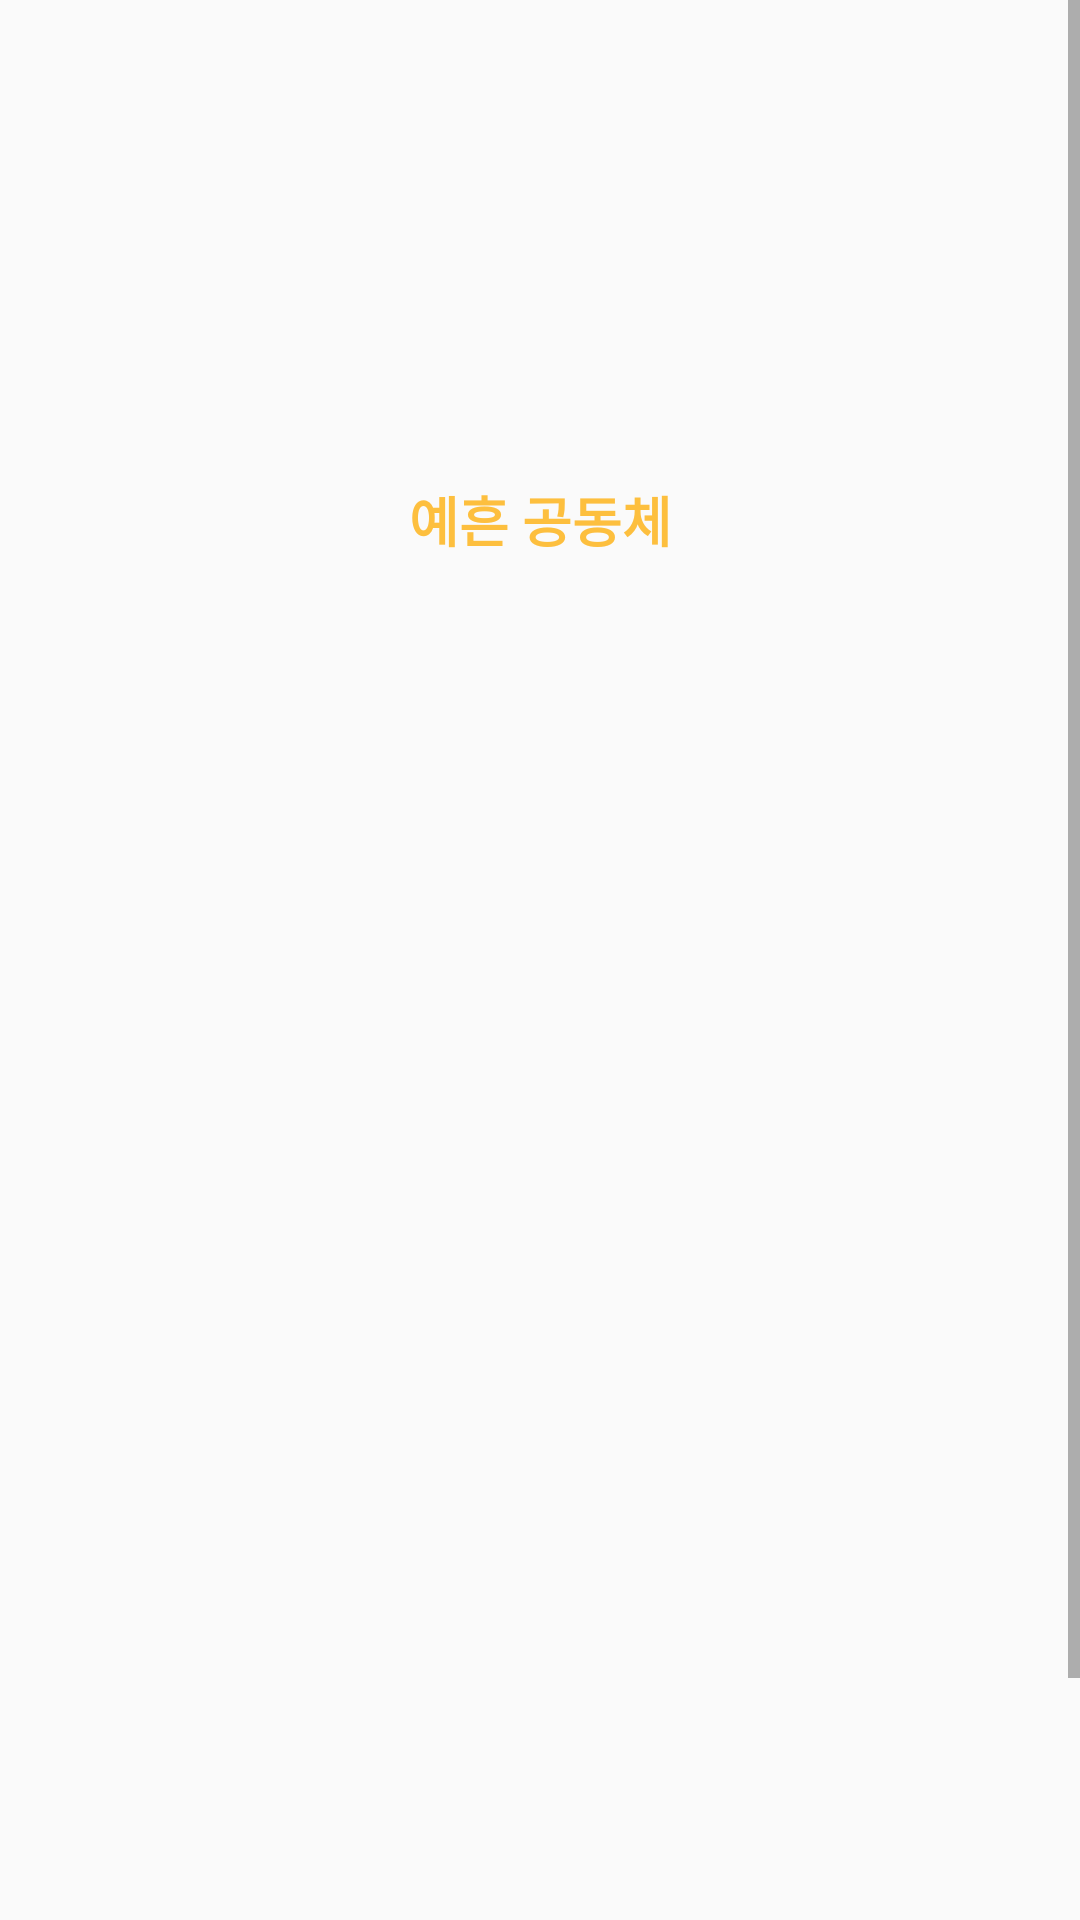

Layout XML and referenced resources for this Android screen:
<!-- AndroidManifest.xml: activity theme Theme.AppCompat.DayNight.NoActionBar -->
<!-- res/layout/activity_newcomerview.xml -->
<?xml version="1.0" encoding="utf-8"?>
<ScrollView
    xmlns:android="http://schemas.android.com/apk/res/android"
    android:layout_width="match_parent"
    android:layout_height="match_parent"
    xmlns:app="http://schemas.android.com/apk/res-auto">

    <androidx.constraintlayout.widget.ConstraintLayout
        android:layout_width="match_parent"
        android:layout_height="wrap_content">

        <ImageView
            android:id="@+id/back"
            android:layout_width="wrap_content"
            android:layout_height="wrap_content"
            android:layout_marginStart="8dp"
            android:layout_marginTop="8dp"
            android:contentDescription="@string/description"
            app:layout_constraintStart_toStartOf="parent"
            app:layout_constraintTop_toTopOf="parent"
            app:srcCompat="@drawable/ic_back"
            app:tint="@color/button_color"/>

        <ImageView
            android:id="@+id/titleLogo"
            android:layout_width="100dp"
            android:layout_height="100dp"
            android:layout_marginTop="50dp"
            android:contentDescription="@string/description"
            app:layout_constraintEnd_toEndOf="parent"
            app:layout_constraintStart_toStartOf="parent"
            app:layout_constraintTop_toTopOf="parent"
            app:srcCompat="@drawable/themarks" />

        <TextView
            android:id="@+id/title"
            android:layout_width="wrap_content"
            android:layout_height="wrap_content"
            android:layout_marginTop="10dp"
            android:text="@string/title"
            android:textColor="@color/lolmc"
            android:textSize="18sp"
            android:textStyle="bold"
            app:layout_constraintEnd_toEndOf="@+id/titleLogo"
            app:layout_constraintStart_toStartOf="@+id/titleLogo"
            app:layout_constraintTop_toBottomOf="@+id/titleLogo" />

        <androidx.recyclerview.widget.RecyclerView
            android:id="@+id/newbieRe"
            android:layout_width="match_parent"
            android:layout_height="516dp"
            android:layout_marginTop="30dp"
            app:layout_constraintEnd_toEndOf="parent"
            app:layout_constraintStart_toStartOf="parent"
            app:layout_constraintTop_toBottomOf="@+id/title" />
    </androidx.constraintlayout.widget.ConstraintLayout>
</ScrollView>
<!-- resources referenced by this layout -->
<resources>
  <color name="lolmc">#FDBF3E</color>
  <string name="description">Description</string>
  <string name="title">예흔 공동체</string>
</resources>
